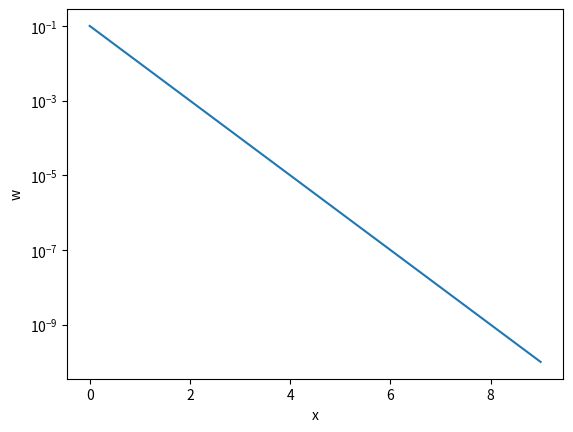
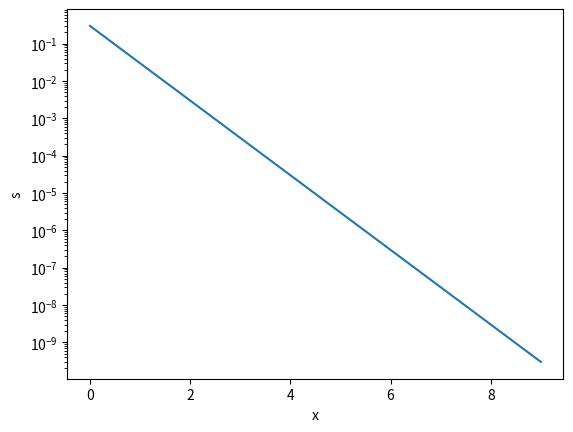

Here is the Python script that generated these plots, in order:
import numpy as np
import matplotlib.pyplot as plt

# some basics
x=[1,2,3]
x*3

y=np.array([1,2,3])
3*y

# print('this is 3y', 3*y)

#X = np.linspace(0, 2 * np.pi, 100)
#Ya = np.sin(X)
#Yb = np.cos(X)
#plt.plot(X, Ya)
#plt.plot(X, Yb)
#plt.xlabel('x')
#plt.ylabel('y')
# plt.show()

# exercises: the basics
# 1
x=np.linspace(0,20,21)
y=np.arange(0,21,1)
print(x)
print(y)

# 2
x[0:3]

# 3
print('the first three entries of x are', x[0:3])

# 4
w = 10**(-np.linspace(1,10,10))
print(w)

x = [i for i in range(len(w))]
print(x)

plt.plot(x, w)
plt.semilogy()
plt.xlabel('x')
plt.ylabel('w')
plt.show()

# 5
s = 3*w

plt.plot(x, s)
plt.semilogy()
plt.xlabel('x')
plt.ylabel('s')
plt.show()

# 6 
# I saved them as pngs.
